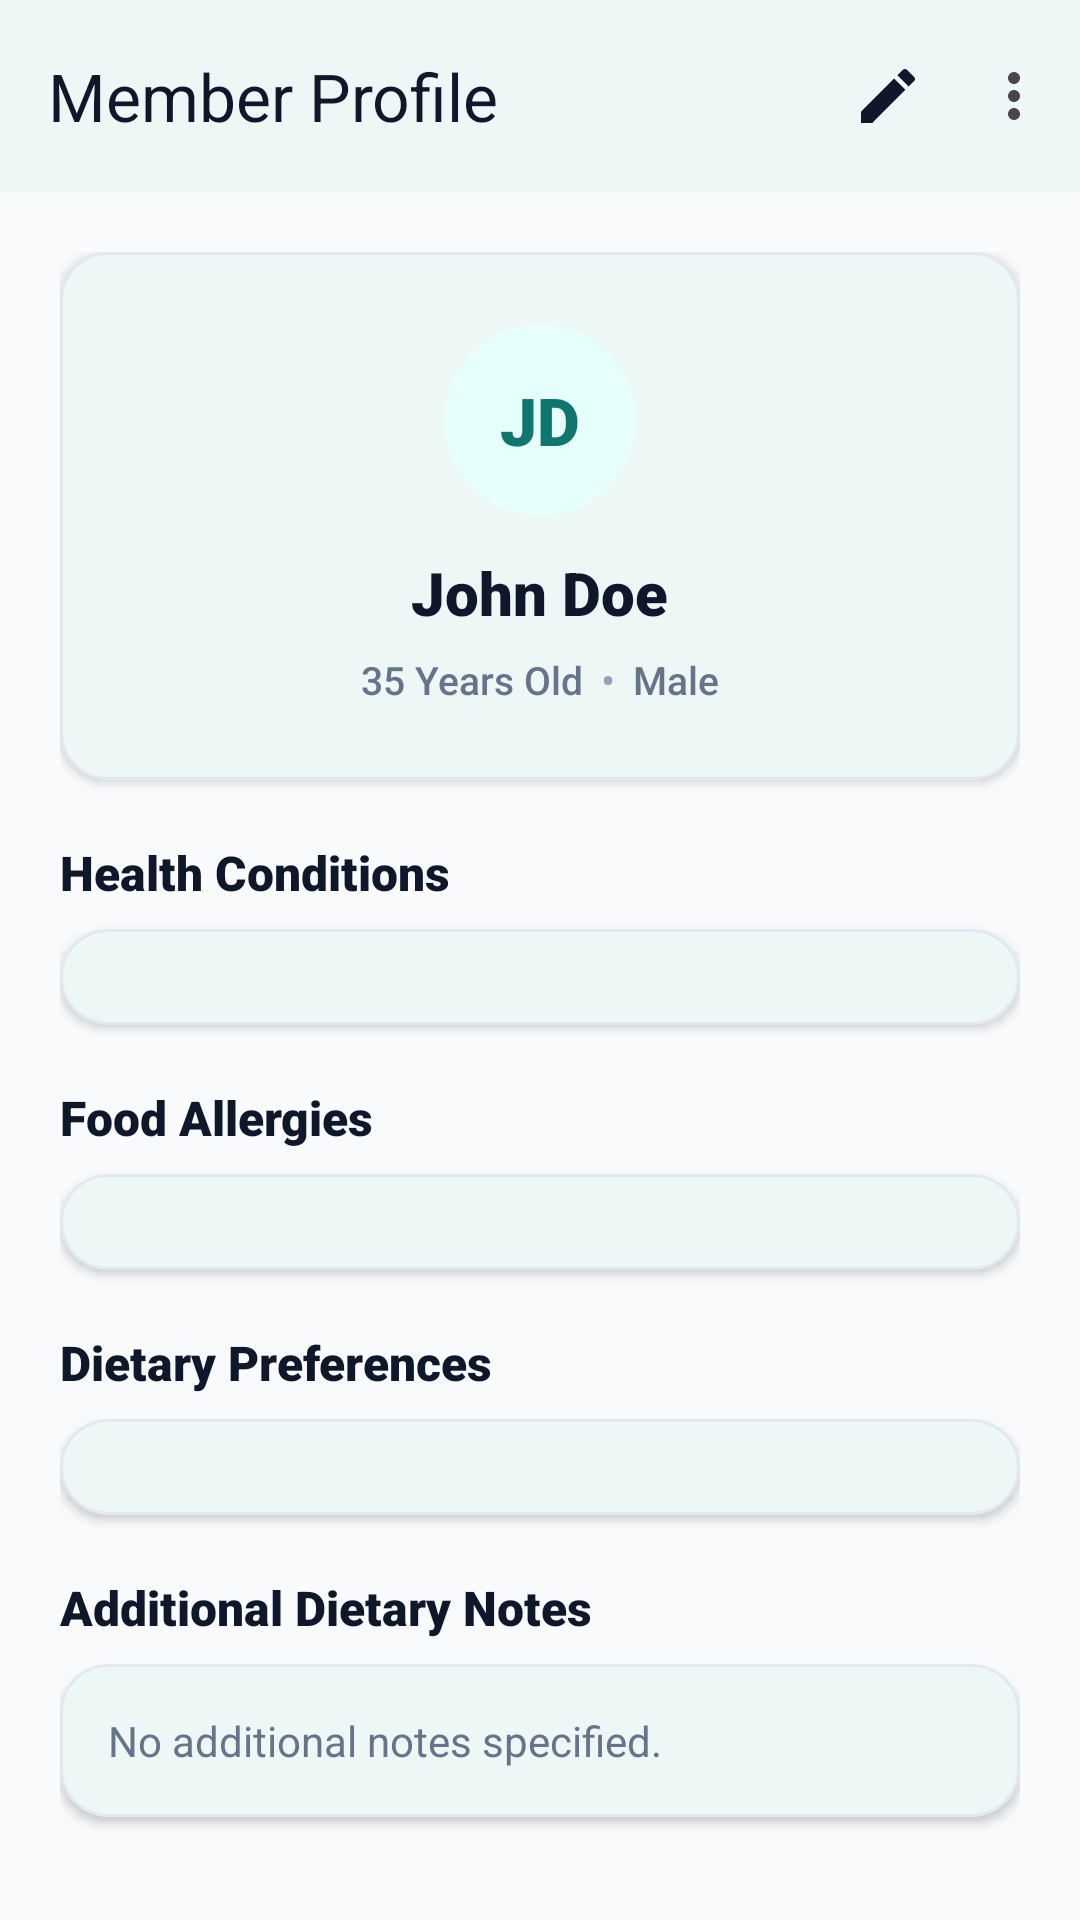

Reconstruct the res/layout file that produces this screen, plus the resources it refers to.
<!-- AndroidManifest.xml: application theme Theme.HealthSenseAI -->
<!-- res/layout/activity_family_member_detail.xml -->
<?xml version="1.0" encoding="utf-8"?>
<androidx.constraintlayout.widget.ConstraintLayout xmlns:android="http://schemas.android.com/apk/res/android"
    xmlns:app="http://schemas.android.com/apk/res-auto"
    xmlns:tools="http://schemas.android.com/tools"
    android:layout_width="match_parent"
    android:layout_height="match_parent"
    android:background="@color/background"
    tools:context=".ui.family.FamilyMemberDetailActivity">

    
    <com.google.android.material.appbar.MaterialToolbar
        android:id="@+id/toolbar"
        android:layout_width="0dp"
        android:layout_height="?attr/actionBarSize"
        android:background="@color/surface"
        android:elevation="2dp"
        app:layout_constraintEnd_toEndOf="parent"
        app:layout_constraintStart_toStartOf="parent"
        app:layout_constraintTop_toTopOf="parent"
        app:menu="@menu/menu_family_detail"
        app:navigationIcon="@drawable/ic_arrow_back"
        app:title="@string/member_detail_title"
        app:titleTextColor="@color/text_primary" />

    <ScrollView
        android:layout_width="0dp"
        android:layout_height="0dp"
        android:fillViewport="true"
        app:layout_constraintBottom_toBottomOf="parent"
        app:layout_constraintEnd_toEndOf="parent"
        app:layout_constraintStart_toStartOf="parent"
        app:layout_constraintTop_toBottomOf="@+id/toolbar">

        <LinearLayout
            android:layout_width="match_parent"
            android:layout_height="wrap_content"
            android:orientation="vertical"
            android:padding="20dp">

            
            <com.google.android.material.card.MaterialCardView
                android:layout_width="match_parent"
                android:layout_height="wrap_content"
                app:cardBackgroundColor="@color/surface"
                app:cardElevation="2dp">

                <LinearLayout
                    android:layout_width="match_parent"
                    android:layout_height="wrap_content"
                    android:gravity="center_horizontal"
                    android:orientation="vertical"
                    android:padding="24dp">

                    
                    <TextView
                        android:id="@+id/tv_avatar"
                        android:layout_width="64dp"
                        android:layout_height="64dp"
                        android:background="@drawable/bg_pill_badge"
                        android:backgroundTint="@color/primary_container"
                        android:fontFamily="sans-serif-black"
                        android:gravity="center"
                        android:text="JD"
                        android:textColor="@color/primary_dark"
                        android:textSize="22sp" />

                    <TextView
                        android:id="@+id/tv_detail_name"
                        android:layout_width="wrap_content"
                        android:layout_height="wrap_content"
                        android:layout_marginTop="12dp"
                        android:fontFamily="sans-serif-black"
                        android:text="John Doe"
                        android:textColor="@color/text_primary"
                        android:textSize="20sp" />

                    <LinearLayout
                        android:layout_width="wrap_content"
                        android:layout_height="wrap_content"
                        android:layout_marginTop="6dp"
                        android:gravity="center"
                        android:orientation="horizontal">

                        <TextView
                            android:id="@+id/tv_detail_age"
                            android:layout_width="wrap_content"
                            android:layout_height="wrap_content"
                            android:fontFamily="sans-serif-medium"
                            android:text="35 Years Old"
                            android:textColor="@color/text_secondary"
                            android:textSize="13sp" />

                        <TextView
                            android:layout_width="wrap_content"
                            android:layout_height="wrap_content"
                            android:layout_marginHorizontal="6dp"
                            android:text="•"
                            android:textColor="@color/text_muted" />

                        <TextView
                            android:id="@+id/tv_detail_gender"
                            android:layout_width="wrap_content"
                            android:layout_height="wrap_content"
                            android:fontFamily="sans-serif-medium"
                            android:text="Male"
                            android:textColor="@color/text_secondary"
                            android:textSize="13sp" />
                    </LinearLayout>
                </LinearLayout>
            </com.google.android.material.card.MaterialCardView>

            
            <TextView
                android:layout_width="wrap_content"
                android:layout_height="wrap_content"
                android:layout_marginTop="20dp"
                android:fontFamily="sans-serif-black"
                android:text="@string/label_health_conditions"
                android:textColor="@color/text_primary"
                android:textSize="16sp" />

            <com.google.android.material.card.MaterialCardView
                android:layout_width="match_parent"
                android:layout_height="wrap_content"
                android:layout_marginTop="8dp">

                <com.google.android.material.chip.ChipGroup
                    android:id="@+id/chip_group_conditions_display"
                    android:layout_width="match_parent"
                    android:layout_height="wrap_content"
                    android:padding="16dp"
                    app:chipSpacingHorizontal="8dp"
                    app:chipSpacingVertical="4dp" />
            </com.google.android.material.card.MaterialCardView>

            
            <TextView
                android:layout_width="wrap_content"
                android:layout_height="wrap_content"
                android:layout_marginTop="20dp"
                android:fontFamily="sans-serif-black"
                android:text="@string/label_allergies"
                android:textColor="@color/text_primary"
                android:textSize="16sp" />

            <com.google.android.material.card.MaterialCardView
                android:layout_width="match_parent"
                android:layout_height="wrap_content"
                android:layout_marginTop="8dp">

                <com.google.android.material.chip.ChipGroup
                    android:id="@+id/chip_group_allergies_display"
                    android:layout_width="match_parent"
                    android:layout_height="wrap_content"
                    android:padding="16dp"
                    app:chipSpacingHorizontal="8dp"
                    app:chipSpacingVertical="4dp" />
            </com.google.android.material.card.MaterialCardView>

            
            <TextView
                android:layout_width="wrap_content"
                android:layout_height="wrap_content"
                android:layout_marginTop="20dp"
                android:fontFamily="sans-serif-black"
                android:text="@string/label_dietary_pref"
                android:textColor="@color/text_primary"
                android:textSize="16sp" />

            <com.google.android.material.card.MaterialCardView
                android:layout_width="match_parent"
                android:layout_height="wrap_content"
                android:layout_marginTop="8dp">

                <com.google.android.material.chip.ChipGroup
                    android:id="@+id/chip_group_dietary_display"
                    android:layout_width="match_parent"
                    android:layout_height="wrap_content"
                    android:padding="16dp"
                    app:chipSpacingHorizontal="8dp"
                    app:chipSpacingVertical="4dp" />
            </com.google.android.material.card.MaterialCardView>

            
            <TextView
                android:id="@+id/tv_notes_title"
                android:layout_width="wrap_content"
                android:layout_height="wrap_content"
                android:layout_marginTop="20dp"
                android:fontFamily="sans-serif-black"
                android:text="@string/label_notes"
                android:textColor="@color/text_primary"
                android:textSize="16sp" />

            <com.google.android.material.card.MaterialCardView
                android:id="@+id/card_notes"
                android:layout_width="match_parent"
                android:layout_height="wrap_content"
                android:layout_marginTop="8dp">

                <TextView
                    android:id="@+id/tv_detail_notes"
                    android:layout_width="match_parent"
                    android:layout_height="wrap_content"
                    android:fontFamily="sans-serif"
                    android:padding="16dp"
                    android:text="No additional notes specified."
                    android:textColor="@color/text_secondary"
                    android:textSize="14sp" />
            </com.google.android.material.card.MaterialCardView>

        </LinearLayout>
    </ScrollView>

</androidx.constraintlayout.widget.ConstraintLayout>
<!-- resources referenced by this layout -->
<resources>
  <color name="background">#F8FAFC</color>
  <color name="primary_container">#E6FFFA</color>
  <color name="primary_dark">#0F766E</color>
  <color name="surface">#FFFFFF</color>
  <color name="text_muted">#94A3B8</color>
  <color name="text_primary">#0F172A</color>
  <color name="text_secondary">#64748B</color>
  <!-- drawable bg_pill_badge (drawable) -->
  <?xml version="1.0" encoding="utf-8"?>
  <shape xmlns:android="http://schemas.android.com/apk/res/android"
      android:shape="rectangle">
      <corners android:radius="999dp" />
      <solid android:color="@color/surface_variant" />
      <stroke
          android:width="1dp"
          android:color="@color/divider" />
  </shape>
  <string name="label_allergies">Food Allergies</string>
  <string name="label_dietary_pref">Dietary Preferences</string>
  <string name="label_health_conditions">Health Conditions</string>
  <string name="label_notes">Additional Dietary Notes</string>
  <string name="member_detail_title">Member Profile</string>
  <color name="surface_variant">#F1F5F9</color>
  <color name="divider">#E2E8F0</color>
  <color name="primary">#0D9488</color>
  <color name="on_primary">#FFFFFF</color>
  <color name="on_primary_container">#0F766E</color>
  <color name="secondary">#0F2942</color>
  <color name="on_secondary">#FFFFFF</color>
  <color name="secondary_container">#E2E8F0</color>
  <color name="on_surface">#0F172A</color>
  <color name="on_surface_variant">#64748B</color>
  <style name="Widget.HealthSenseAI.CardView" parent="Widget.Material3.CardView.Elevated">
          <item name="cardCornerRadius">@dimen/corner_radius_lg</item>
          <item name="cardElevation">@dimen/card_elevation</item>
          <item name="strokeColor">@color/card_stroke</item>
          <item name="strokeWidth">1dp</item>
          <item name="cardBackgroundColor">@color/surface</item>
      </style>
  <style name="Widget.HealthSenseAI.TextInputLayout" parent="Widget.Material3.TextInputLayout.OutlinedBox">
          <item name="boxCornerRadiusTopStart">@dimen/corner_radius_md</item>
          <item name="boxCornerRadiusTopEnd">@dimen/corner_radius_md</item>
          <item name="boxCornerRadiusBottomStart">@dimen/corner_radius_md</item>
          <item name="boxCornerRadiusBottomEnd">@dimen/corner_radius_md</item>
          <item name="boxStrokeColor">@color/primary</item>
          <item name="hintTextColor">@color/text_secondary</item>
          <item name="android:textColorHint">@color/text_secondary</item>
      </style>
  <dimen name="corner_radius_lg">16dp</dimen>
  <dimen name="card_elevation">2dp</dimen>
  <color name="card_stroke">#E2E8F0</color>
  <dimen name="corner_radius_md">12dp</dimen>
</resources>
